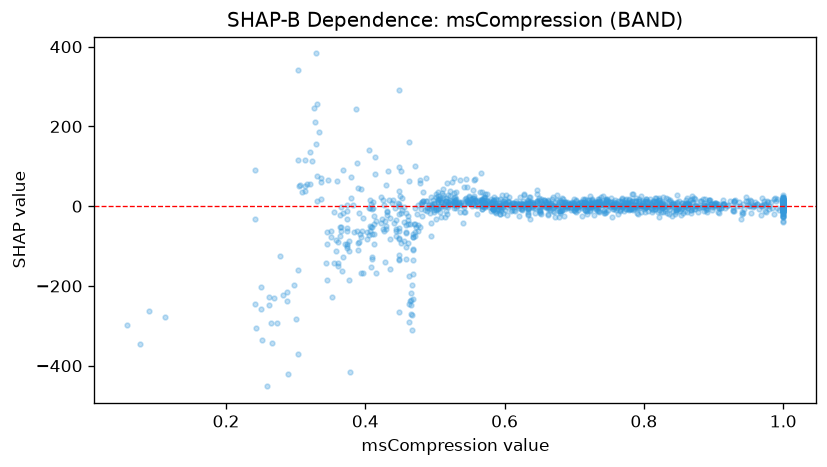

The data file committed next to this chart (first rows):
feature_value, shap_value
0.699, 9.133
0.856, -17.75
0.88, -1.29
0.581, -1.941
0.902, 7.62
0.549, 7.067
0.391, -17.64
0.72, 0.4523
0.529, 4.953
0.893, 0.4692
0.374, -11.42
0.723, 6.983
0.669, -4.38
0.535, 9.051
0.518, 3.776
0.444, -35.6
0.626, 5.368
0.314, 38.6
1.0, 6.027
1.0, 2.277
0.803, -1.206
0.252, -335.2
0.866, -0.8221
0.717, 2.607
0.69, -4.076
0.619, 1.538
0.838, -6.391
0.374, -32.17
1.0, -5.827
0.483, 35.32
0.728, 3.564
0.328, 211.4
0.588, -16.76
0.864, 6.498
0.701, -12.51
0.67, 3.007
0.408, 5.403
0.345, -63.86
1.0, -10.87
0.468, -107.8
0.586, -13.61
0.811, -7.45
0.6, -9.704
0.633, -20.41
0.756, -6.374
0.498, 6.885
1.0, -3.141
0.92, 0.759
0.666, 8.105
0.9, -2.876
0.835, -1.907
0.599, 12.69
1.0, 21.83
0.687, 0.6607
0.901, 5.517
0.606, 10.12
0.863, 5.275
0.361, -89.55
0.821, 15.55
1.0, 2.457
... 1,252 more rows
